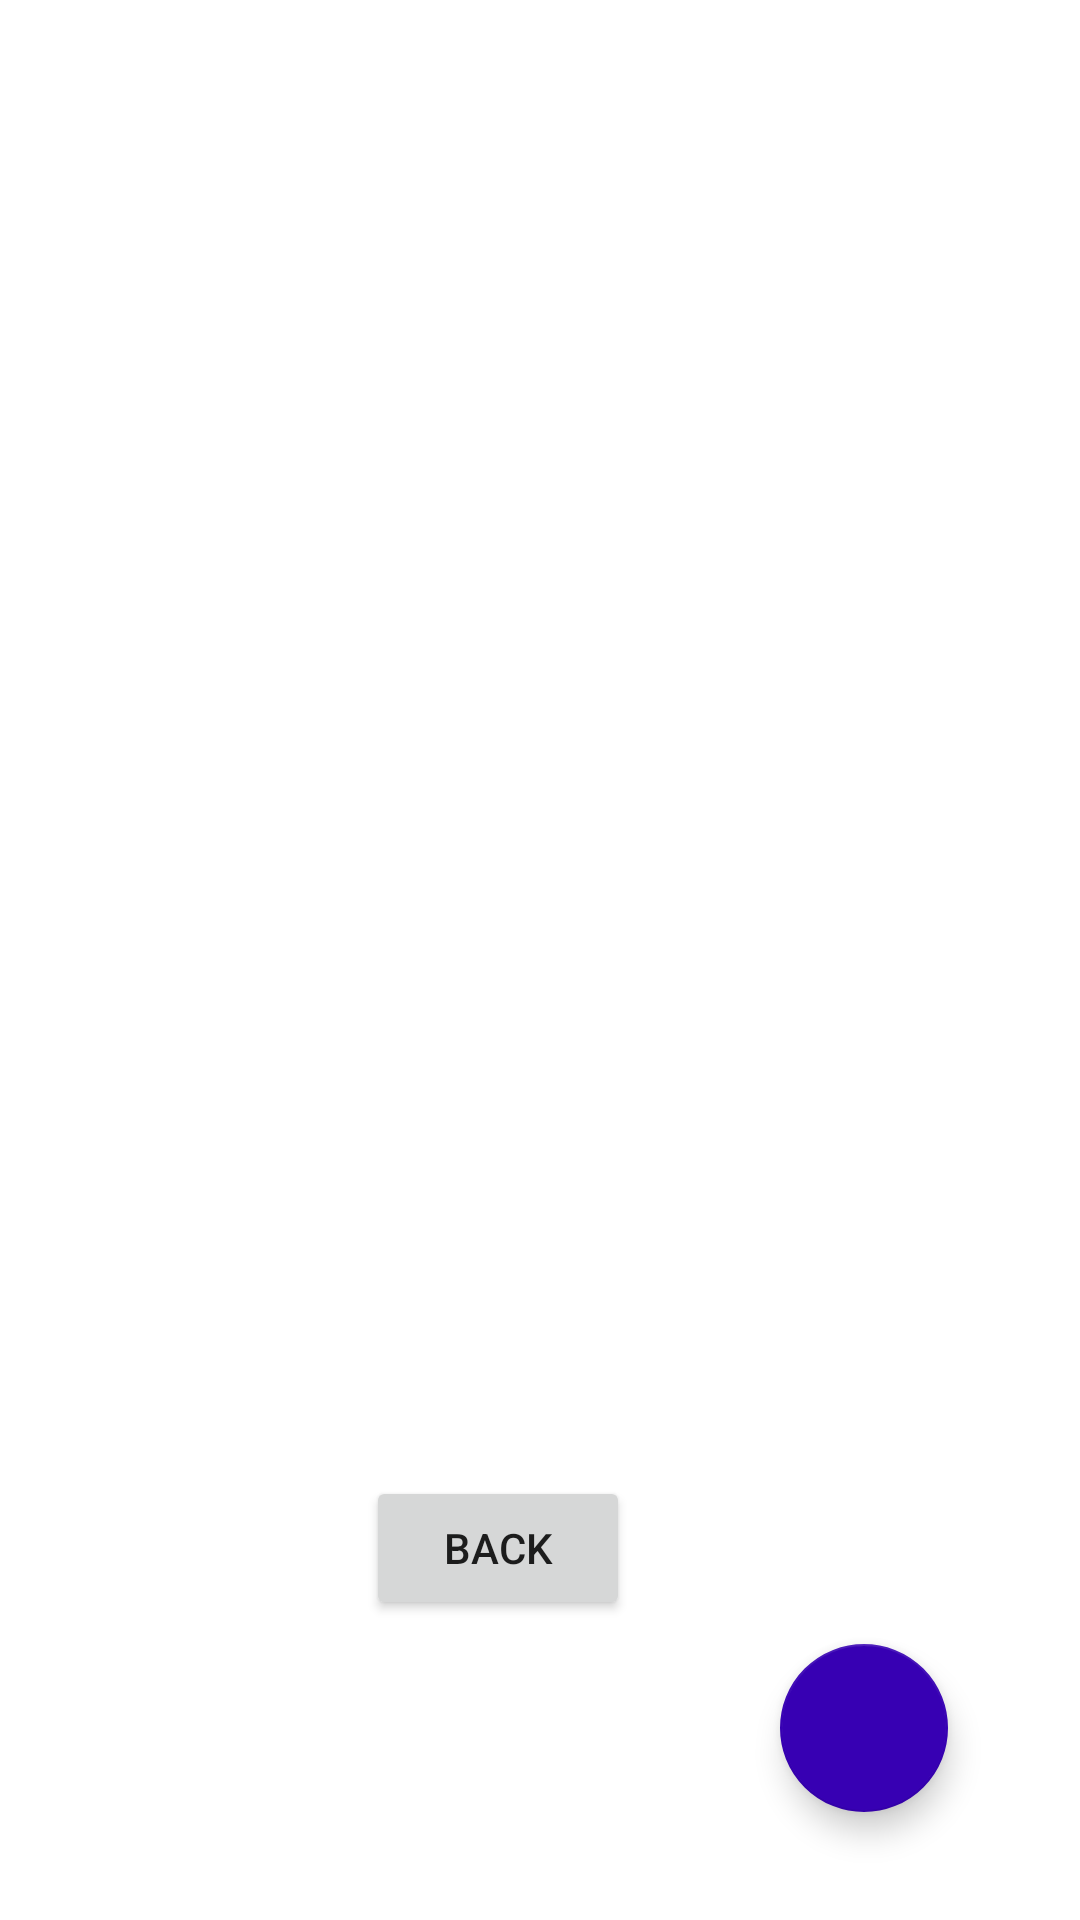

Here is an Android app screen rendered from its layout file. Give the layout XML and the strings, colors and styles it references.
<!-- AndroidManifest.xml: application theme Theme.TripApp -->
<!-- res/layout/activity_epense.xml -->
<?xml version="1.0" encoding="utf-8"?>
<androidx.constraintlayout.widget.ConstraintLayout xmlns:android="http://schemas.android.com/apk/res/android"
    xmlns:app="http://schemas.android.com/apk/res-auto"
    xmlns:tools="http://schemas.android.com/tools"
    android:layout_width="match_parent"
    android:layout_height="match_parent"
    tools:context=".MainActivity">

    <androidx.recyclerview.widget.RecyclerView
        android:id="@+id/expenseView"
        android:layout_width="409dp"
        android:layout_height="729dp"
        android:layout_marginTop="30dp"
        android:paddingTop="?attr/actionBarSize"
        app:layout_constraintBottom_toBottomOf="parent"
        app:layout_constraintEnd_toEndOf="parent"
        app:layout_constraintStart_toStartOf="parent"
        app:layout_constraintTop_toTopOf="parent" />


    <com.google.android.material.floatingactionbutton.FloatingActionButton
        android:id="@+id/fab_expense"
        android:layout_width="wrap_content"
        android:layout_height="wrap_content"
        android:layout_marginEnd="44dp"
        android:layout_marginBottom="36dp"
        android:clickable="true"
        app:layout_constraintBottom_toBottomOf="parent"
        app:layout_constraintEnd_toEndOf="parent"
        app:srcCompat="@drawable/ic_baseline_add_24" />

    <Button
        android:id="@+id/expenseCancel"
        android:layout_width="wrap_content"
        android:layout_height="wrap_content"
        android:text="Back"
        android:layout_marginRight="150dp"
        android:layout_marginBottom="100dp"
        app:layout_constraintBottom_toBottomOf="parent"
        app:layout_constraintEnd_toEndOf="parent"/>



</androidx.constraintlayout.widget.ConstraintLayout>
<!-- resources referenced by this layout -->
<resources>
  <style name="Theme.TripApp" parent="Theme.MaterialComponents.DayNight.DarkActionBar">
          
          <item name="colorPrimary">#000055</item>
          <item name="colorPrimaryVariant">@color/purple_700</item>
          <item name="colorOnPrimary">@color/white</item>
          
          <item name="colorSecondary">@color/purple_700</item>
          <item name="colorSecondaryVariant">@color/teal_700</item>
          <item name="colorOnSecondary">@color/black</item>
          
          <item name="android:statusBarColor" tools:targetApi="l">?attr/colorPrimaryVariant</item>
          
      </style>
  <color name="purple_700">#FF3700B3</color>
  <color name="white">#FFFFFFFF</color>
  <color name="teal_700">#FF018786</color>
  <color name="black">#FF000000</color>
</resources>
